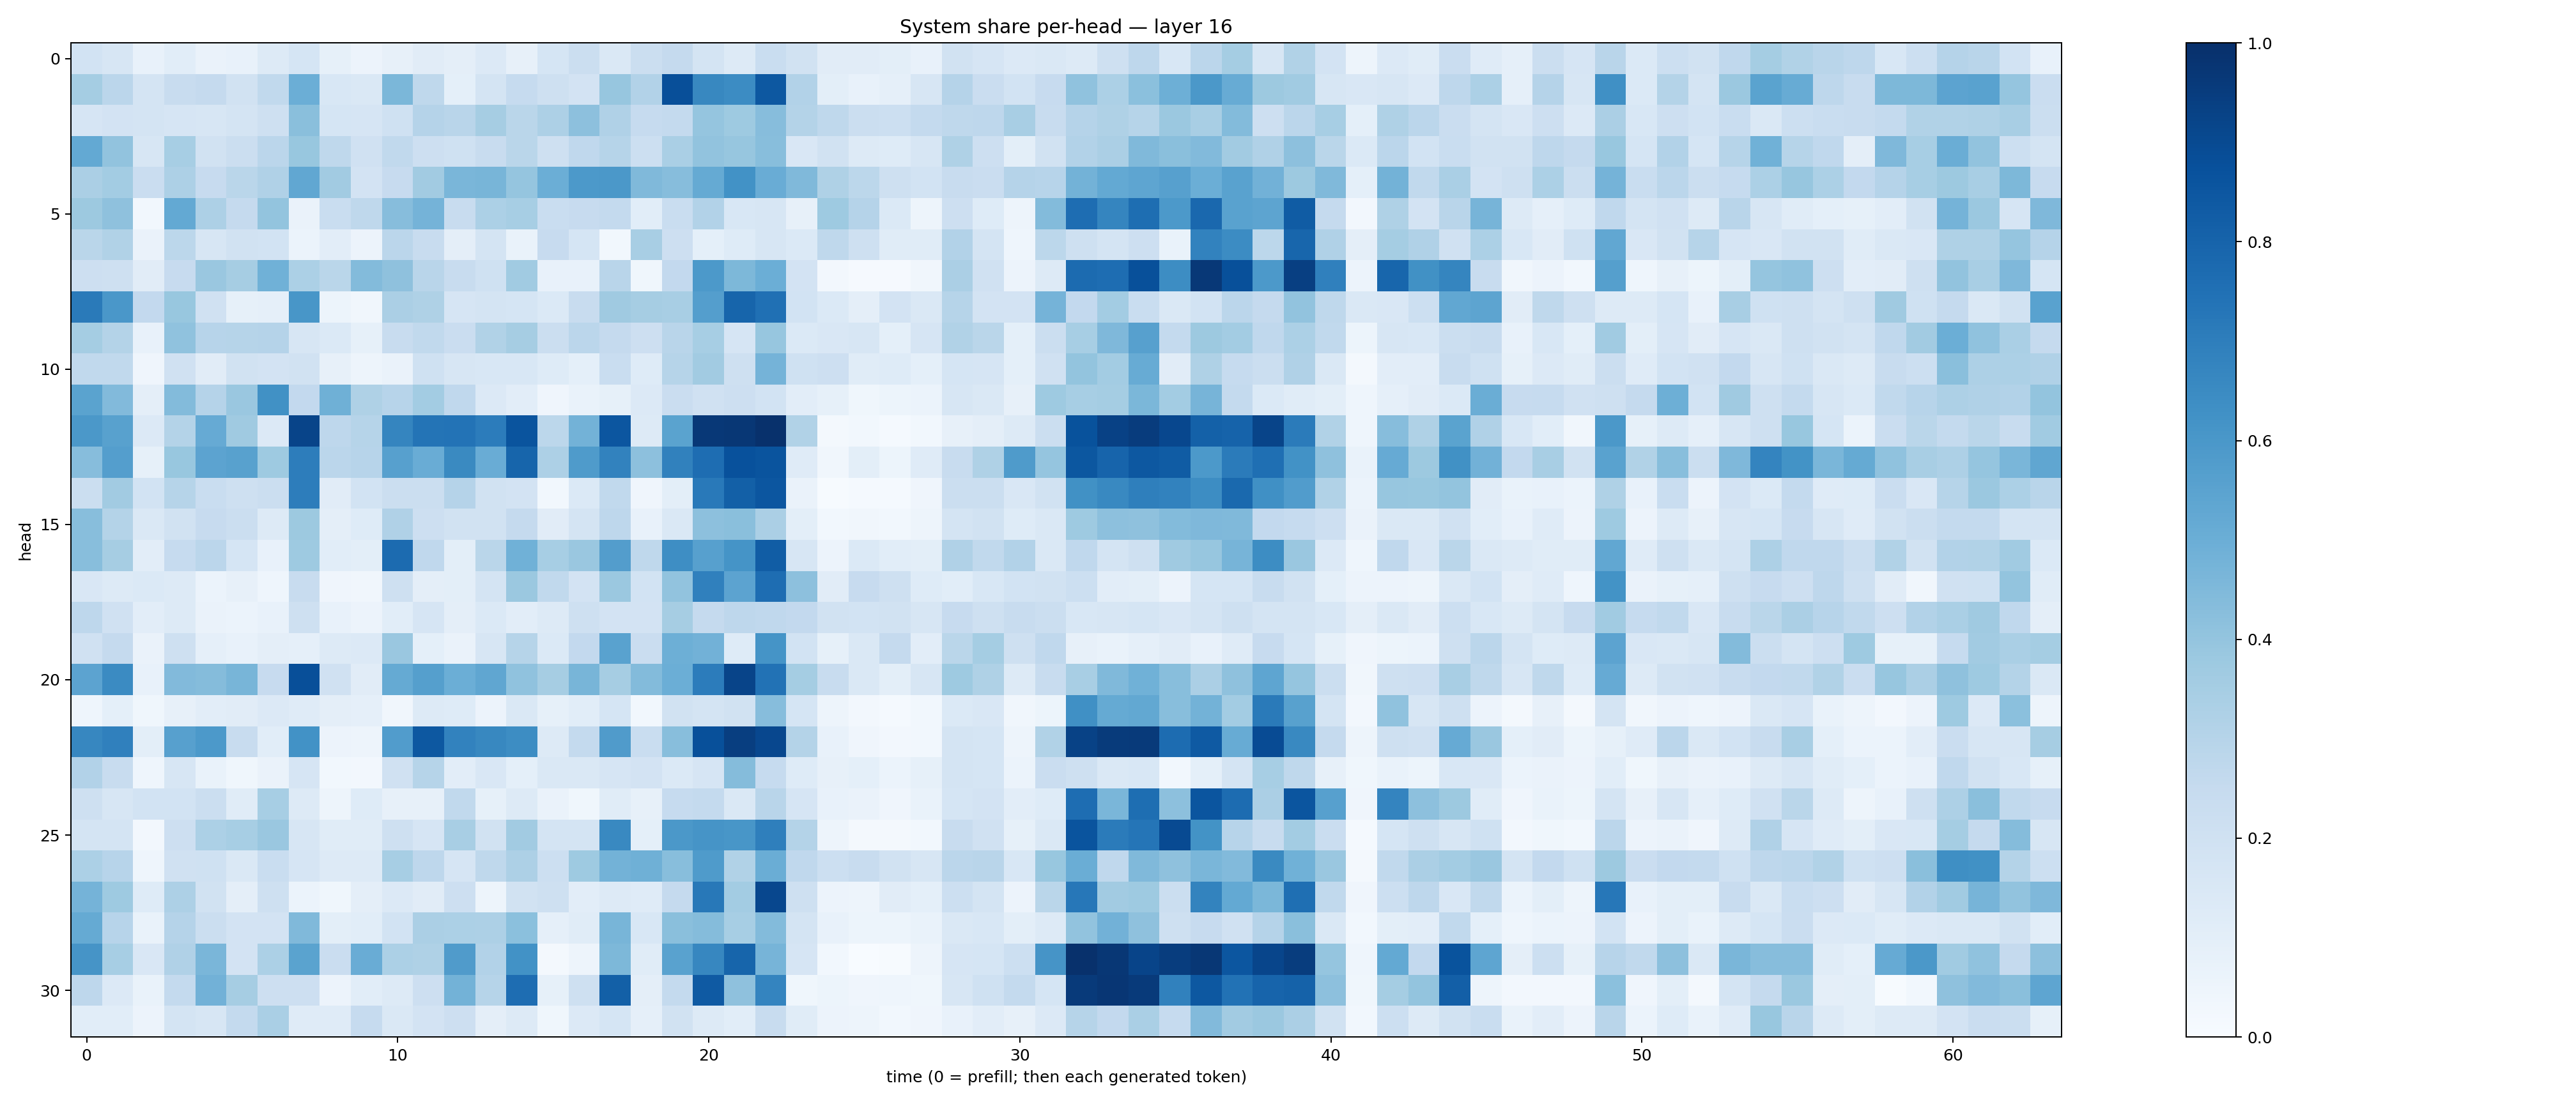

Data behind this chart, as committed beside it:
0.18579741, 0.16203962, 0.073783875, 0.10770221, 0.06397635, 0.07787416, 0.12656558, 0.17016716, 0.083982274, 0.058033433, 0.07984304, 0.11144914, 0.09457011, 0.13622043, 0.079703294, 0.16812675, 0.22486512, 0.145946, 0.22263427, 0.25110495, 0.17484802, 0.13275117, 0.2332442, 0.1901381
0.3536, 0.284, 0.1749, 0.2368, 0.2531, 0.1878, 0.2654, 0.497, 0.1539, 0.1464, 0.4589, 0.2718, 0.09235, 0.1785, 0.2463, 0.2067, 0.1835, 0.3922, 0.3108, 0.88, 0.6606, 0.6476, 0.8469, 0.3099
0.1665, 0.1806, 0.1726, 0.1646, 0.1638, 0.1733, 0.2045, 0.4251, 0.1717, 0.1674, 0.2017, 0.3023, 0.2905, 0.348, 0.2859, 0.3248, 0.4159, 0.3191, 0.2475, 0.2568, 0.3964, 0.3733, 0.4317, 0.3073
0.5198, 0.4036, 0.1603, 0.3453, 0.1935, 0.2205, 0.2824, 0.3901, 0.2733, 0.1983, 0.2646, 0.2141, 0.1997, 0.2361, 0.2881, 0.2061, 0.2687, 0.2982, 0.2174, 0.3391, 0.4029, 0.3928, 0.4262, 0.1512
0.3336, 0.3571, 0.2296, 0.3279, 0.2452, 0.2873, 0.3171, 0.5277, 0.3606, 0.1803, 0.2441, 0.3597, 0.4632, 0.4682, 0.3981, 0.4987, 0.5935, 0.5956, 0.4462, 0.431, 0.5158, 0.6222, 0.5047, 0.4491
0.376, 0.4122, 0.03042, 0.5218, 0.328, 0.2505, 0.3994, 0.06282, 0.2334, 0.2729, 0.4334, 0.473, 0.2396, 0.3305, 0.3477, 0.2314, 0.2425, 0.2556, 0.1055, 0.2326, 0.3107, 0.1556, 0.1621, 0.0789
0.2876, 0.3141, 0.06443, 0.2806, 0.1563, 0.1883, 0.1841, 0.06108, 0.1037, 0.05752, 0.284, 0.2347, 0.09745, 0.1728, 0.06797, 0.2436, 0.1689, 0.03121, 0.3416, 0.2115, 0.0918, 0.1219, 0.1583, 0.1389
0.2128, 0.2084, 0.1108, 0.245, 0.3848, 0.3478, 0.4881, 0.3289, 0.2874, 0.4411, 0.4125, 0.2898, 0.2385, 0.2009, 0.3637, 0.07759, 0.07512, 0.2895, 0.03627, 0.2589, 0.5919, 0.4533, 0.4978, 0.182
0.7124, 0.6011, 0.2613, 0.39, 0.1978, 0.08552, 0.08747, 0.6051, 0.0515, 0.03464, 0.3355, 0.3218, 0.1659, 0.1765, 0.1717, 0.1405, 0.2406, 0.3695, 0.3504, 0.3421, 0.57, 0.7956, 0.7513, 0.1865
0.3554, 0.3048, 0.07547, 0.4083, 0.2959, 0.2973, 0.3029, 0.1578, 0.1375, 0.0834, 0.2398, 0.264, 0.2291, 0.3151, 0.3481, 0.2254, 0.2828, 0.2516, 0.2141, 0.2901, 0.3455, 0.1666, 0.3931, 0.1394
0.2652, 0.2629, 0.04012, 0.1957, 0.1098, 0.192, 0.1812, 0.192, 0.07832, 0.05037, 0.06293, 0.2008, 0.1633, 0.1557, 0.1547, 0.1215, 0.09183, 0.2329, 0.123, 0.2993, 0.3622, 0.2044, 0.4762, 0.202
0.5471, 0.4445, 0.09706, 0.4407, 0.301, 0.3841, 0.626, 0.2594, 0.4901, 0.3233, 0.2942, 0.3566, 0.2687, 0.1352, 0.1019, 0.04125, 0.06922, 0.08483, 0.1335, 0.2278, 0.1967, 0.2112, 0.1867, 0.1039
0.5939, 0.557, 0.136, 0.3079, 0.5129, 0.368, 0.1359, 0.9198, 0.276, 0.3004, 0.6705, 0.7347, 0.7415, 0.7066, 0.8614, 0.2776, 0.4773, 0.8541, 0.1307, 0.5492, 0.9682, 0.9726, 0.9928, 0.3134
0.4307, 0.5674, 0.08415, 0.3868, 0.5452, 0.5569, 0.3744, 0.7029, 0.2826, 0.2962, 0.5591, 0.5067, 0.6537, 0.5041, 0.7951, 0.3243, 0.5835, 0.6812, 0.4148, 0.6855, 0.7645, 0.8735, 0.8623, 0.1183
0.2256, 0.3602, 0.1845, 0.2991, 0.2342, 0.2106, 0.2261, 0.7008, 0.1107, 0.1839, 0.2237, 0.2225, 0.3011, 0.1944, 0.1832, 0.03056, 0.1382, 0.2629, 0.0404, 0.09964, 0.7178, 0.8158, 0.8524, 0.06593
0.429, 0.3082, 0.1423, 0.1951, 0.243, 0.2204, 0.1288, 0.3757, 0.09389, 0.1249, 0.3183, 0.2139, 0.1895, 0.1932, 0.2532, 0.1116, 0.1761, 0.274, 0.07051, 0.148, 0.4165, 0.4236, 0.3345, 0.09874
0.4289, 0.3478, 0.1023, 0.2494, 0.2847, 0.1695, 0.0722, 0.3724, 0.1064, 0.101, 0.7706, 0.2689, 0.1005, 0.2883, 0.4848, 0.346, 0.3838, 0.5718, 0.2696, 0.6378, 0.5617, 0.6163, 0.8256, 0.1604
0.1517, 0.1313, 0.1405, 0.1266, 0.05872, 0.08133, 0.04388, 0.242, 0.04171, 0.03363, 0.2053, 0.094, 0.1001, 0.1752, 0.3811, 0.2654, 0.182, 0.3798, 0.1863, 0.405, 0.6901, 0.544, 0.7646, 0.4165
0.2744, 0.1975, 0.1023, 0.1258, 0.06379, 0.05971, 0.07165, 0.2079, 0.07368, 0.05542, 0.1082, 0.1647, 0.09702, 0.1402, 0.1053, 0.1278, 0.2068, 0.183, 0.1811, 0.3506, 0.2528, 0.276, 0.2663, 0.2606
0.1967, 0.2513, 0.06607, 0.2042, 0.08783, 0.07688, 0.09595, 0.08746, 0.1271, 0.1341, 0.384, 0.09068, 0.06274, 0.1575, 0.3, 0.1404, 0.2615, 0.5542, 0.2282, 0.4926, 0.4834, 0.123, 0.6147, 0.1866
0.5448, 0.6499, 0.07231, 0.4451, 0.4367, 0.4669, 0.244, 0.8818, 0.1992, 0.113, 0.5158, 0.564, 0.4973, 0.5344, 0.4098, 0.3503, 0.4685, 0.351, 0.4377, 0.4985, 0.7064, 0.9209, 0.7438, 0.3543
0.04592, 0.09007, 0.03874, 0.07886, 0.1031, 0.1116, 0.1332, 0.1191, 0.09598, 0.08689, 0.03478, 0.1323, 0.1243, 0.05697, 0.1481, 0.08457, 0.108, 0.1685, 0.03027, 0.1897, 0.1734, 0.1929, 0.4301, 0.1702
0.6648, 0.6885, 0.09978, 0.5596, 0.5926, 0.2354, 0.1076, 0.6241, 0.05618, 0.0474, 0.576, 0.8476, 0.6812, 0.6625, 0.6436, 0.1322, 0.2543, 0.58, 0.2316, 0.4274, 0.8769, 0.9432, 0.9078, 0.3065
0.3111, 0.2352, 0.0445, 0.1592, 0.06883, 0.03716, 0.06391, 0.167, 0.02814, 0.02362, 0.1981, 0.2984, 0.1042, 0.1506, 0.09347, 0.1427, 0.1414, 0.1661, 0.1817, 0.1381, 0.1671, 0.4345, 0.2485, 0.1248
0.209, 0.157, 0.1857, 0.1843, 0.2191, 0.1172, 0.3447, 0.1275, 0.04738, 0.122, 0.07822, 0.08124, 0.262, 0.08458, 0.1314, 0.0636, 0.03745, 0.1165, 0.07928, 0.2497, 0.2552, 0.1409, 0.292, 0.1646
0.1796, 0.1763, 0.02685, 0.212, 0.3308, 0.3469, 0.3831, 0.1639, 0.1135, 0.1149, 0.2035, 0.1669, 0.3436, 0.1952, 0.3626, 0.173, 0.1721, 0.6576, 0.09128, 0.5946, 0.6128, 0.6052, 0.6915, 0.3051
0.3292, 0.2966, 0.0444, 0.1956, 0.2013, 0.1468, 0.2331, 0.1645, 0.1295, 0.1265, 0.3463, 0.2743, 0.1676, 0.2703, 0.3262, 0.2165, 0.3729, 0.4771, 0.4907, 0.4261, 0.5839, 0.3145, 0.5008, 0.2666
0.4752, 0.3722, 0.125, 0.3257, 0.1898, 0.09406, 0.2036, 0.06051, 0.03729, 0.09672, 0.134, 0.1097, 0.2133, 0.04898, 0.19, 0.2078, 0.1049, 0.1319, 0.1202, 0.2516, 0.7216, 0.3587, 0.9078, 0.208
0.5191, 0.2969, 0.06671, 0.3034, 0.2188, 0.1818, 0.1802, 0.4488, 0.1005, 0.106, 0.1859, 0.3359, 0.3289, 0.326, 0.4193, 0.08969, 0.1146, 0.4674, 0.1552, 0.4249, 0.4348, 0.3464, 0.4376, 0.1779
0.6098, 0.3445, 0.1493, 0.3165, 0.4614, 0.1819, 0.3291, 0.549, 0.2269, 0.5051, 0.3282, 0.3232, 0.5814, 0.3098, 0.622, 0.02139, 0.04738, 0.4564, 0.1153, 0.554, 0.6673, 0.7947, 0.4726, 0.1668
0.2745, 0.1365, 0.06965, 0.2555, 0.4818, 0.3494, 0.2116, 0.2113, 0.0563, 0.1075, 0.1263, 0.212, 0.4769, 0.3002, 0.7627, 0.08381, 0.2062, 0.8144, 0.09406, 0.2572, 0.8371, 0.411, 0.6747, 0.03553
0.1087, 0.1073, 0.05552, 0.1786, 0.1572, 0.2546, 0.3398, 0.1202, 0.1205, 0.2484, 0.1473, 0.1836, 0.2139, 0.09444, 0.1258, 0.03792, 0.1332, 0.1698, 0.08967, 0.194, 0.1269, 0.1064, 0.2392, 0.1141
